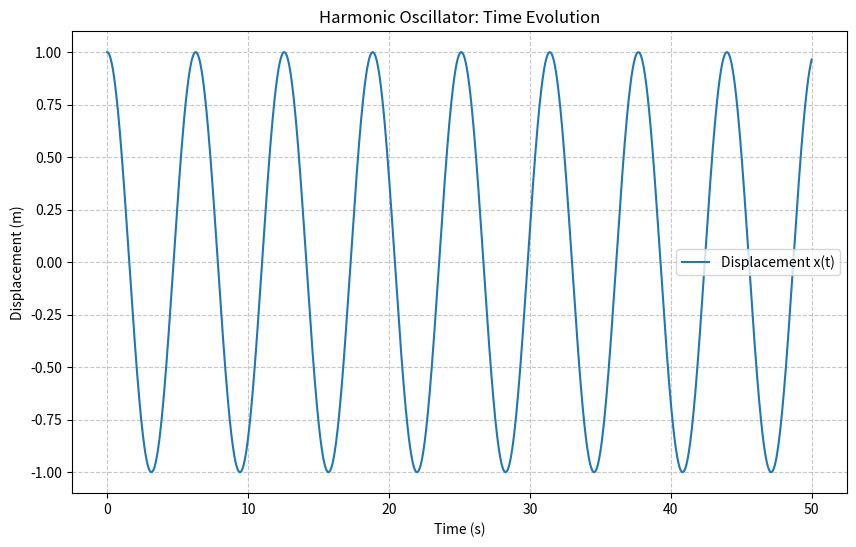
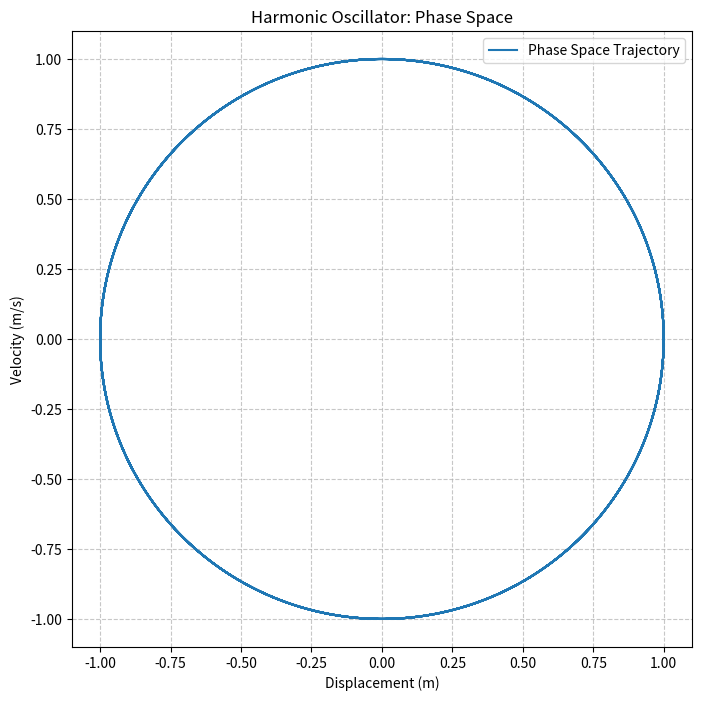
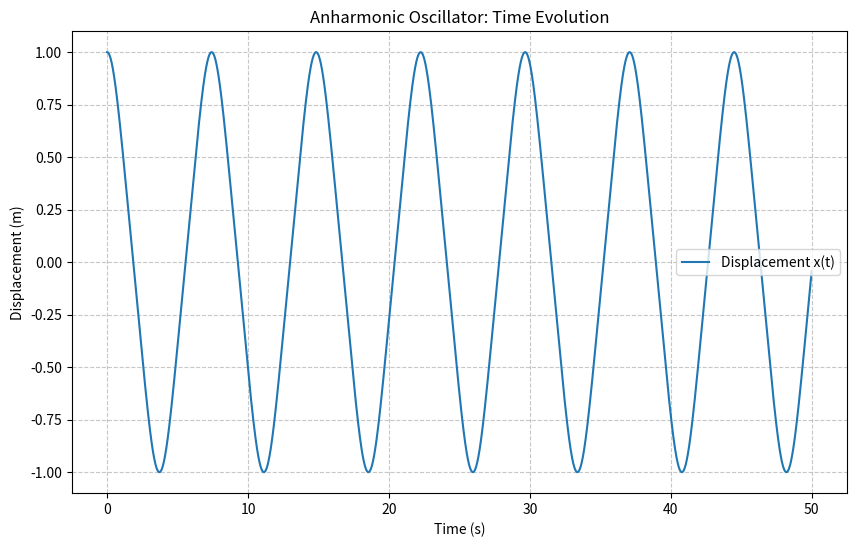
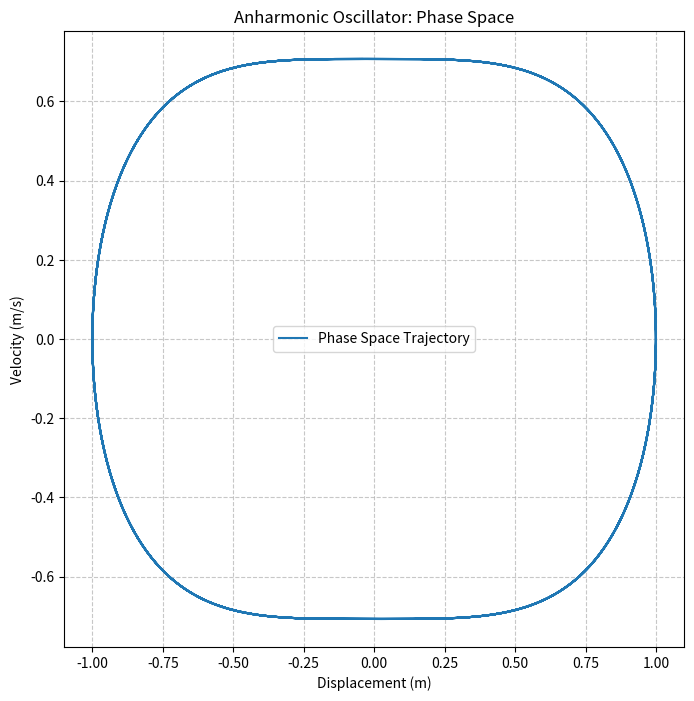

Write the Python code that produced these figures, in order.
import numpy as np
import matplotlib.pyplot as plt
from typing import Tuple, Callable, List

# ---------------------------- 微分方程定义 ----------------------------
def harmonic_oscillator_ode(state: np.ndarray, t: float, omega: float = 1.0) -> np.ndarray:
    """
    简谐振子的一阶微分方程组实现
    
    参数:
        state: 包含位置x和速度v的数组 [x, v]
        t: 时间（未使用）
        omega: 角频率
    
    返回:
        导数数组 [dx/dt, dv/dt]
    """
    x, v = state
    dxdt = v  # 位置变化率 = 速度
    dvdt = -omega**2 * x  # 速度变化率 = -ω²x
    return np.array([dxdt, dvdt])

def anharmonic_oscillator_ode(state: np.ndarray, t: float, omega: float = 1.0) -> np.ndarray:
    """
    非谐振子的一阶微分方程组实现
    
    参数:
        state: 包含位置x和速度v的数组 [x, v]
        t: 时间（未使用）
        omega: 角频率
    
    返回:
        导数数组 [dx/dt, dv/dt]
    """
    x, v = state
    dxdt = v  # 位置变化率 = 速度
    dvdt = -omega**2 * x**3  # 速度变化率 = -ω²x³
    return np.array([dxdt, dvdt])

# ---------------------------- 数值积分方法 ----------------------------
def rk4_step(ode_func: Callable, state: np.ndarray, t: float, dt: float, **kwargs) -> np.ndarray:
    """
    四阶龙格-库塔方法（RK4）单步积分
    
    参数:
        ode_func: 微分方程函数
        state: 当前状态向量
        t: 当前时间
        dt: 时间步长
        **kwargs: 传递给ode_func的参数
    
    返回:
        下一时刻的状态向量
    """
    k1 = ode_func(state, t, **kwargs) * dt
    k2 = ode_func(state + 0.5*k1, t + 0.5*dt, **kwargs) * dt
    k3 = ode_func(state + 0.5*k2, t + 0.5*dt, **kwargs) * dt
    k4 = ode_func(state + k3, t + dt, **kwargs) * dt
    
    new_state = state + (k1 + 2*k2 + 2*k3 + k4) / 6
    return new_state

def solve_ode(ode_func: Callable, initial_state: np.ndarray, t_span: Tuple[float, float], 
              dt: float, **kwargs) -> Tuple[np.ndarray, np.ndarray]:
    """
    求解常微分方程组
    
    参数:
        ode_func: 微分方程函数
        initial_state: 初始状态向量
        t_span: 时间范围 (t_start, t_end)
        dt: 时间步长
        **kwargs: 传递给ode_func的参数
    
    返回:
        t_values: 时间点数组
        states: 状态矩阵（每行对应一个时间点的状态）
    """
    t_start, t_end = t_span
    num_steps = int((t_end - t_start) / dt) + 1
    t_values = np.linspace(t_start, t_end, num_steps)
    states = np.zeros((num_steps, len(initial_state)))
    states[0] = initial_state
    
    for i in range(1, num_steps):
        states[i] = rk4_step(ode_func, states[i-1], t_values[i-1], dt, **kwargs)
    
    return t_values, states

# ---------------------------- 绘图函数 ----------------------------
def plot_time_evolution(t: np.ndarray, states: np.ndarray, title: str) -> None:
    """
    绘制位移随时间的变化曲线
    
    参数:
        t: 时间点数组
        states: 状态矩阵（每行包含x和v）
        title: 图标题
    """
    plt.figure(figsize=(10, 6))
    plt.plot(t, states[:, 0], label='Displacement x(t)')
    plt.xlabel('Time (s)')
    plt.ylabel('Displacement (m)')
    plt.title(title)
    plt.legend()
    plt.grid(True, linestyle='--', alpha=0.7)
    plt.show()

def plot_phase_space(states: np.ndarray, title: str) -> None:
    """
    绘制相空间轨迹（速度 vs 位移）
    
    参数:
        states: 状态矩阵（每行包含x和v）
        title: 图标题
    """
    plt.figure(figsize=(8, 8))
    plt.plot(states[:, 0], states[:, 1], label='Phase Space Trajectory')
    plt.xlabel('Displacement (m)')
    plt.ylabel('Velocity (m/s)')
    plt.title(title)
    plt.legend()
    plt.grid(True, linestyle='--', alpha=0.7)
    plt.show()

# ---------------------------- 周期分析 ----------------------------
def analyze_period(t: np.ndarray, states: np.ndarray) -> float:
    """
    通过过零点检测计算振动周期
    
    参数:
        t: 时间点数组
        states: 状态矩阵（每行包含x和v）
    
    返回:
        平均周期（单位：秒）
    """
    x = states[:, 0]
    # 寻找过零点（从正到负）
    zero_crossings = np.where(np.diff(np.sign(x)) < 0)[0]
    
    if len(zero_crossings) < 2:
        return np.nan  # 无法计算周期
    
    # 计算相邻过零点的时间差
    periods = np.diff(t[zero_crossings])
    return np.mean(periods) * 2  # 相邻过零点间隔为半周期

# ---------------------------- 主程序 ----------------------------
def main():
    # 参数设置
    omega = 1.0
    t_span = (0, 50)
    dt = 0.01
    
    # ========== 任务1：简谐振子求解 ==========
    initial_state = np.array([1.0, 0.0])  # x(0)=1, v(0)=0
    t_harmonic, states_harmonic = solve_ode(
        harmonic_oscillator_ode, initial_state, t_span, dt, omega=omega
    )
    plot_time_evolution(t_harmonic, states_harmonic, 'Harmonic Oscillator: Time Evolution')
    plot_phase_space(states_harmonic, 'Harmonic Oscillator: Phase Space')
    
    # ========== 任务2：振幅对周期的影响 ==========
    # 测试不同初始振幅：1.0, 2.0, 3.0
    amplitudes = [1.0, 2.0, 3.0]
    print("简谐振子周期分析：")
    for amp in amplitudes:
        t, states = solve_ode(
            harmonic_oscillator_ode, 
            np.array([amp, 0.0]), 
            t_span, 
            dt, 
            omega=omega
        )
        period = analyze_period(t, states)
        print(f"振幅 {amp} m -> 周期 {period:.3f} s")
    
    # ========== 任务3：非谐振子分析 ==========
    initial_state_an = np.array([1.0, 0.0])
    t_anharmonic, states_anharmonic = solve_ode(
        anharmonic_oscillator_ode, initial_state_an, t_span, dt, omega=omega
    )
    plot_time_evolution(t_anharmonic, states_anharmonic, 'Anharmonic Oscillator: Time Evolution')
    
    # 非谐振子周期分析
    print("\n非谐振子周期分析：")
    for amp in amplitudes:
        t, states = solve_ode(
            anharmonic_oscillator_ode, 
            np.array([amp, 0.0]), 
            t_span, 
            dt, 
            omega=omega
        )
        period = analyze_period(t, states)
        print(f"振幅 {amp} m -> 周期 {period:.3f} s")
    
    # ========== 任务4：相空间分析 ==========
    plot_phase_space(states_anharmonic, 'Anharmonic Oscillator: Phase Space')

if __name__ == "__main__":
    main()
